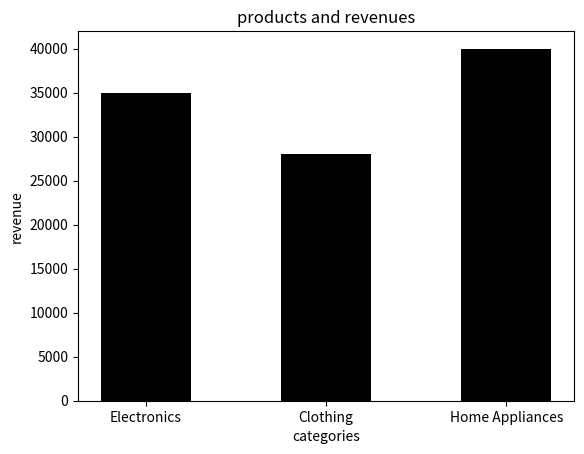

Python code for this plot:
import matplotlib.pyplot as plt
categories = ['Electronics', 'Clothing', 'Home Appliances']
revenue = [35000, 28000, 40000]
plt.bar(categories, revenue, color = 'black', width = 0.5)
plt.xlabel("categories")
plt.ylabel("revenue")
plt.title("products and revenues")
plt.savefig("barchrt.png")

